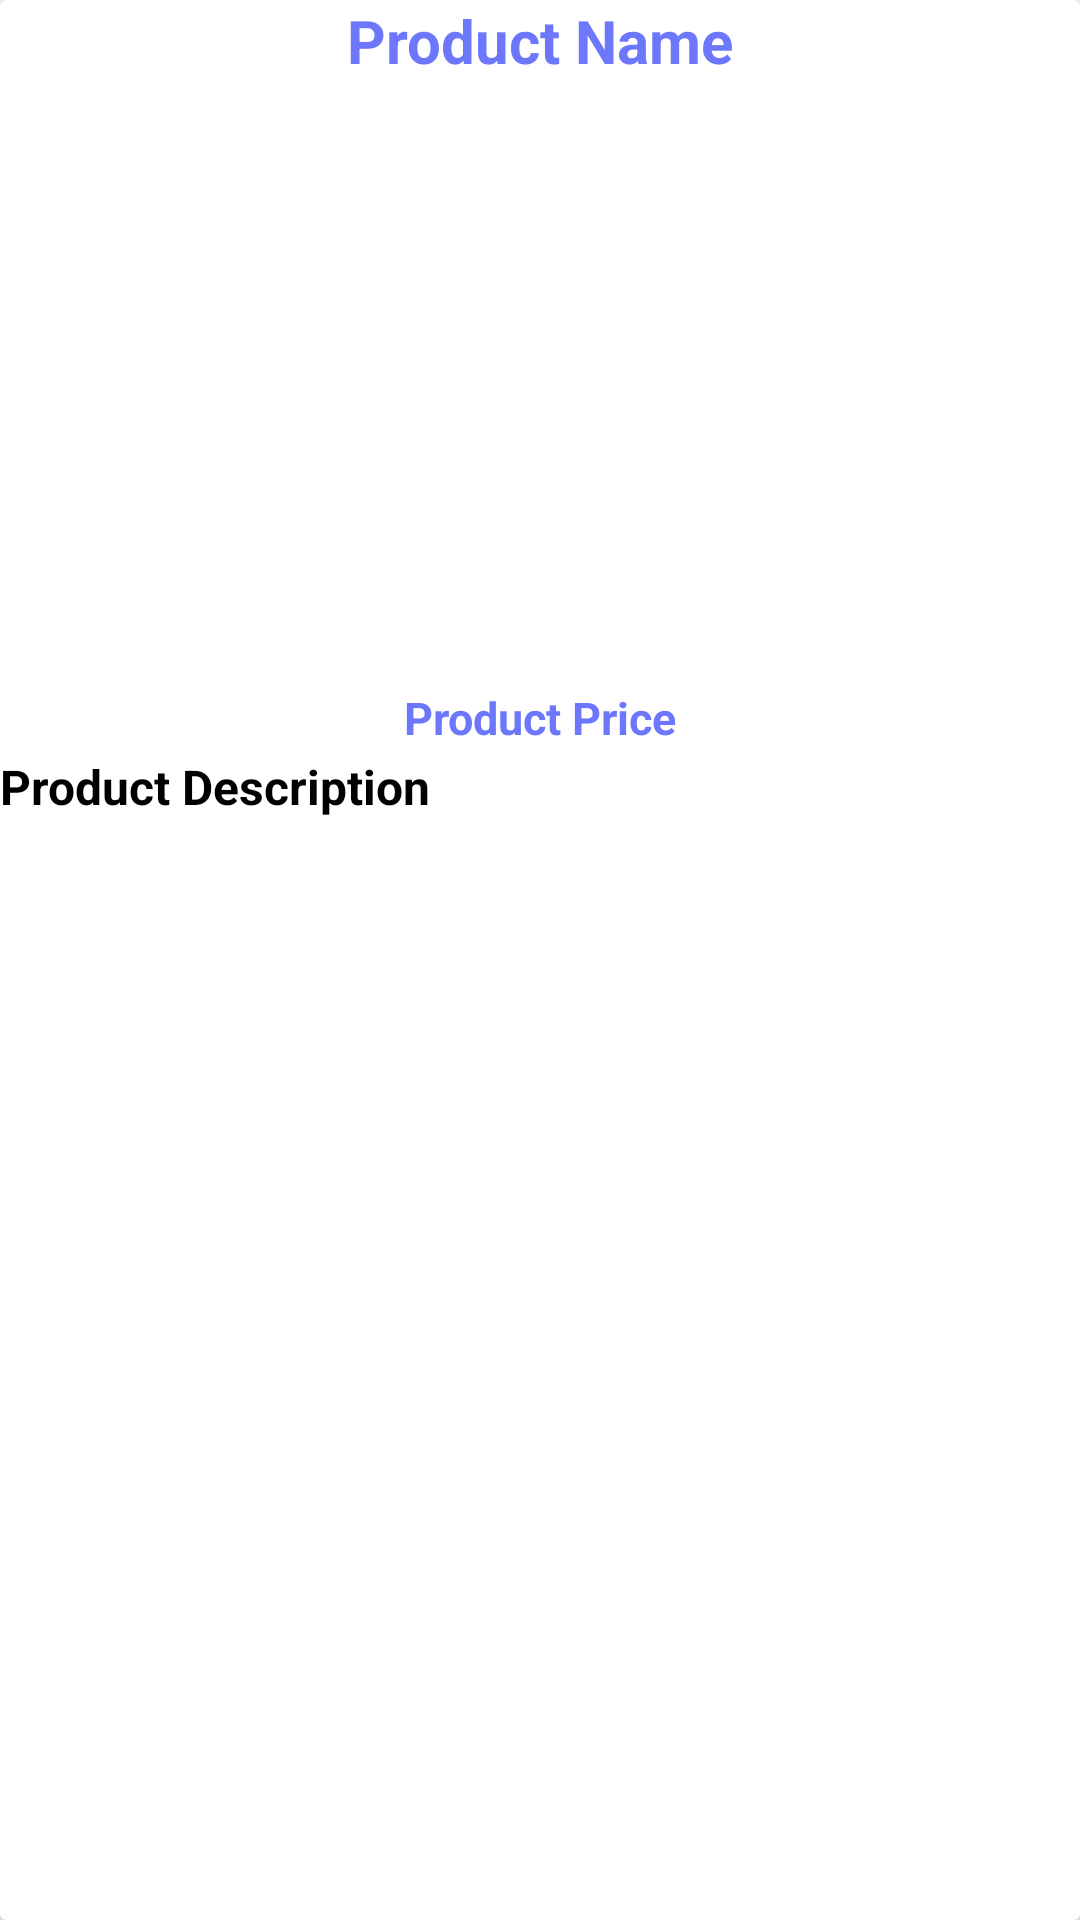

The Android layout XML behind this screen, and the referenced resources:
<!-- AndroidManifest.xml: application theme Theme.E_Commerce -->
<!-- res/layout/product_items_layout.xml -->
<?xml version="1.0" encoding="utf-8"?>
<androidx.cardview.widget.CardView
    xmlns:android="http://schemas.android.com/apk/res/android"
    android:layout_width="match_parent"
    android:layout_height="wrap_content"
    xmlns:app="http://schemas.android.com/apk/res-auto"
    android:layout_marginTop="20dp"
    android:layout_marginStart="15dp"
    android:layout_marginEnd="15dp"
    app:cardElevation="15dp">
    <RelativeLayout
        android:layout_width="match_parent"
        android:layout_height="match_parent">

        <TextView
            android:id="@+id/product_name"
            android:layout_width="match_parent"
            android:layout_height="wrap_content"
            android:text="Product Name"
            android:textAlignment="center"
            android:textSize="20dp"
            android:textStyle="bold"
            android:textColor="@color/blue"
            />

        <ImageView
            android:id="@+id/product_image"
            android:layout_width="match_parent"
            android:layout_height="200dp"
            android:layout_below="@+id/product_name"
            android:scaleType="centerCrop"
            android:layout_marginTop="2dp"
            />

        <TextView
            android:id="@+id/product_price"
            android:layout_width="match_parent"
            android:layout_height="wrap_content"
            android:layout_below="@+id/product_image"
            android:text="Product Price"
            android:textAlignment="center"
            android:textStyle="bold"
            android:textSize="15dp"
            android:textColor="@color/blue"
            />

        <TextView
            android:id="@+id/product_description"
            android:layout_width="match_parent"
            android:layout_height="140px"
            android:layout_below="@+id/product_price"
            android:text="Product Description"
            android:layout_marginTop="2dp"
            android:textStyle="bold"
            android:textSize="16dp"
            android:textColor="@color/black"
            />

    </RelativeLayout>

</androidx.cardview.widget.CardView>
<!-- resources referenced by this layout -->
<resources>
  <color name="black">#000000</color>
  <color name="blue">#6D77FB</color>
  <style name="Theme.E_Commerce" parent="Base.Theme.E_Commerce" />
  <style name="Base.Theme.E_Commerce" parent="Theme.AppCompat.Light.NoActionBar">
          
          
      </style>
</resources>
